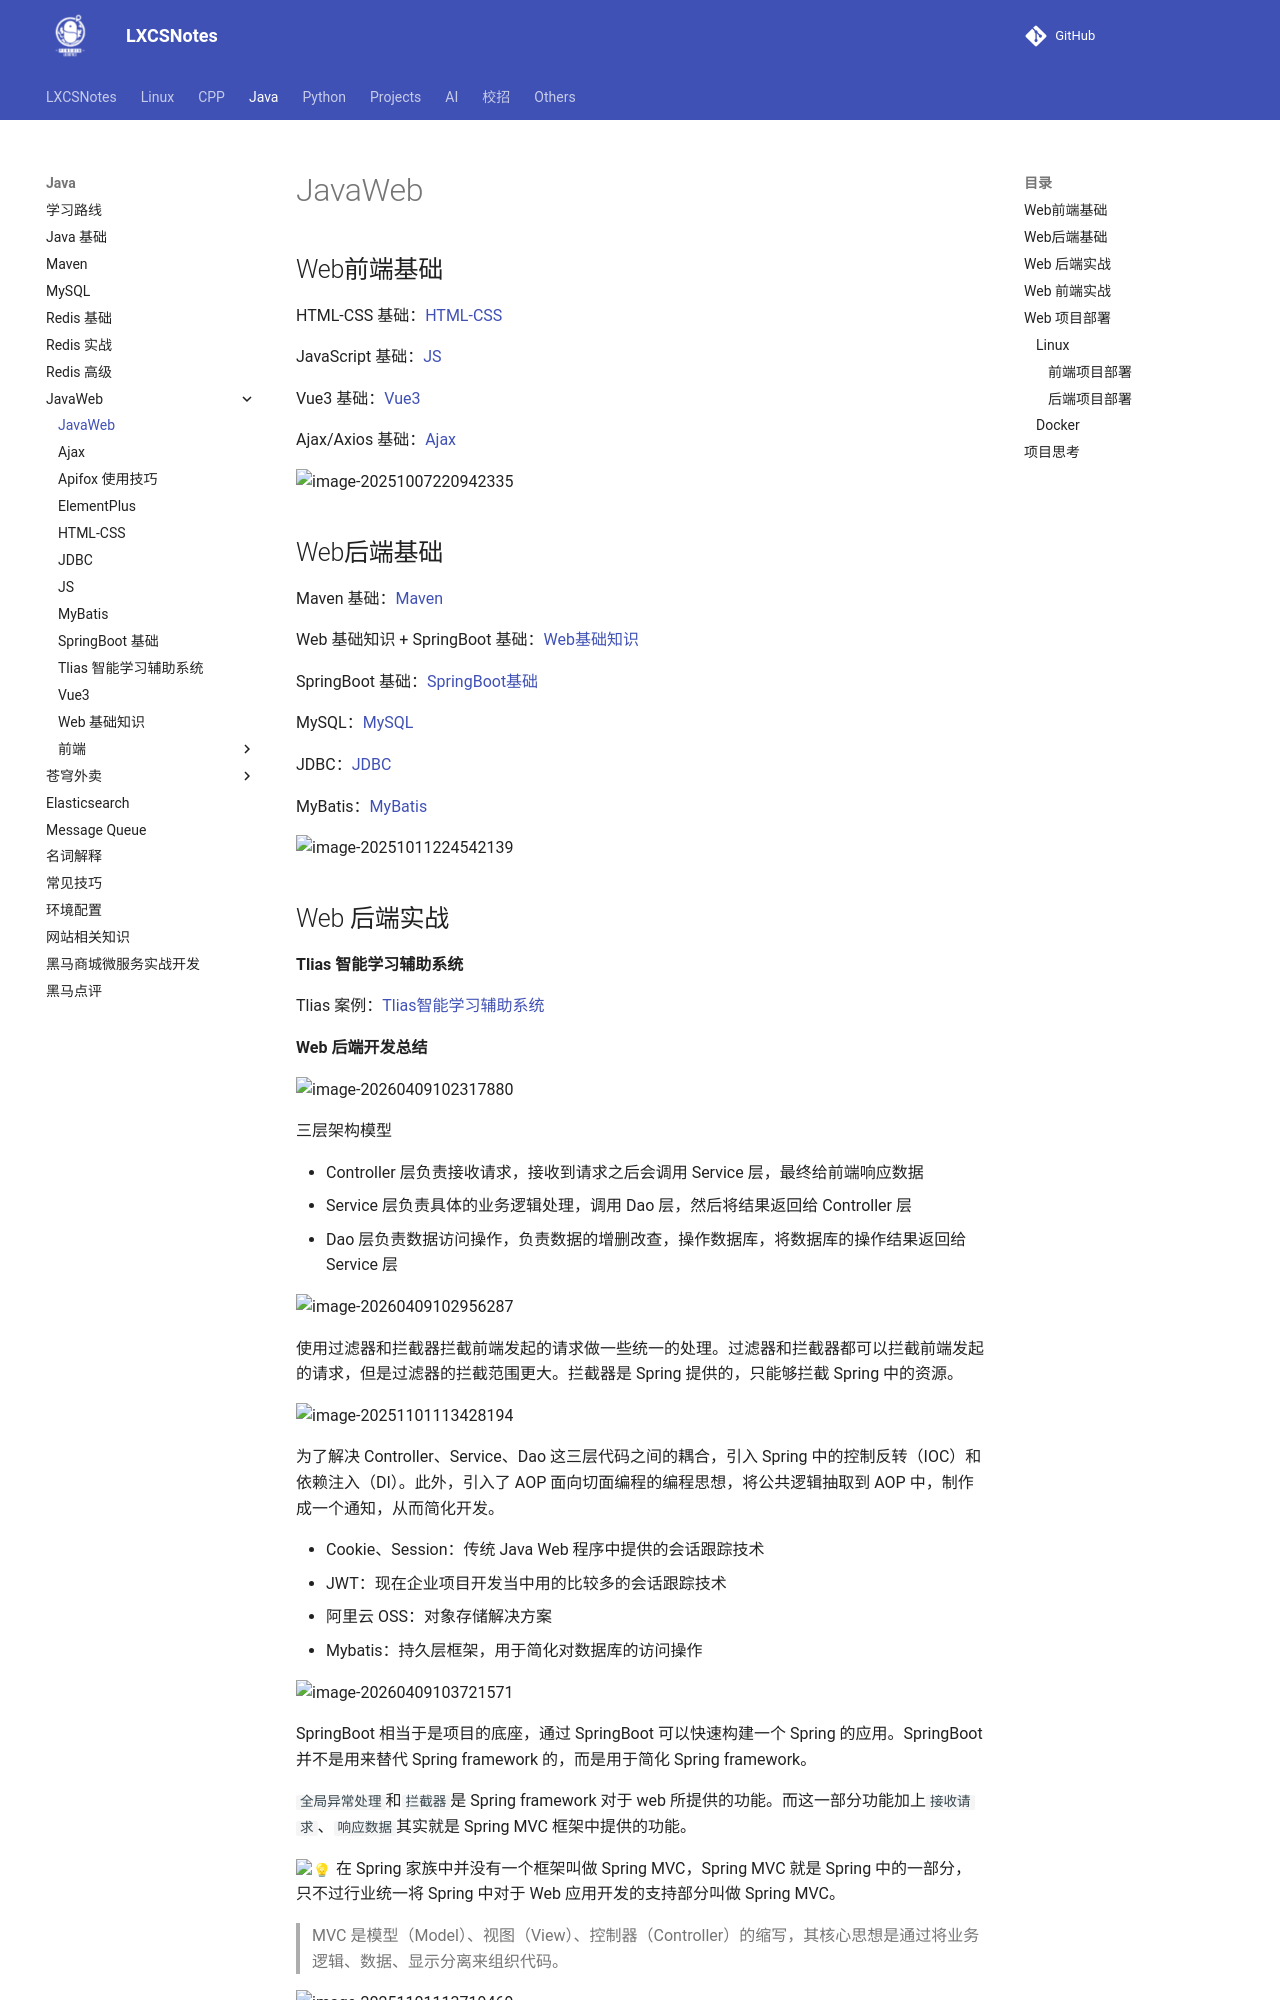

repository: A-Egoist/LXCSNotes · page: Java/JavaWeb/index.html · generator: mkdocs

# JavaWeb

## Web前端基础

HTML-CSS 基础：[HTML-CSS](./HTML-CSS.md)

JavaScript 基础：[JS](./JS.md)

Vue3 基础：[Vue3](./Vue3.md)

Ajax/Axios 基础：[Ajax](./Ajax.md)

![image-20251007220942335](https://amonologue-image-bed.oss-cn-chengdu.aliyuncs.com/2025/202510072209913.png)



## Web后端基础

Maven 基础：[Maven](../Maven.md)

Web 基础知识 + SpringBoot 基础：[Web基础知识](./Web基础知识.md)

SpringBoot 基础：[SpringBoot基础](./SpringBoot基础.md)

MySQL：[MySQL](../MySQL.md)

JDBC：[JDBC](./JDBC.md)

MyBatis：[MyBatis](./MyBatis.md)

![image-20251011224542139](https://amonologue-image-bed.oss-cn-chengdu.aliyuncs.com/2025/202510112245515.png)
